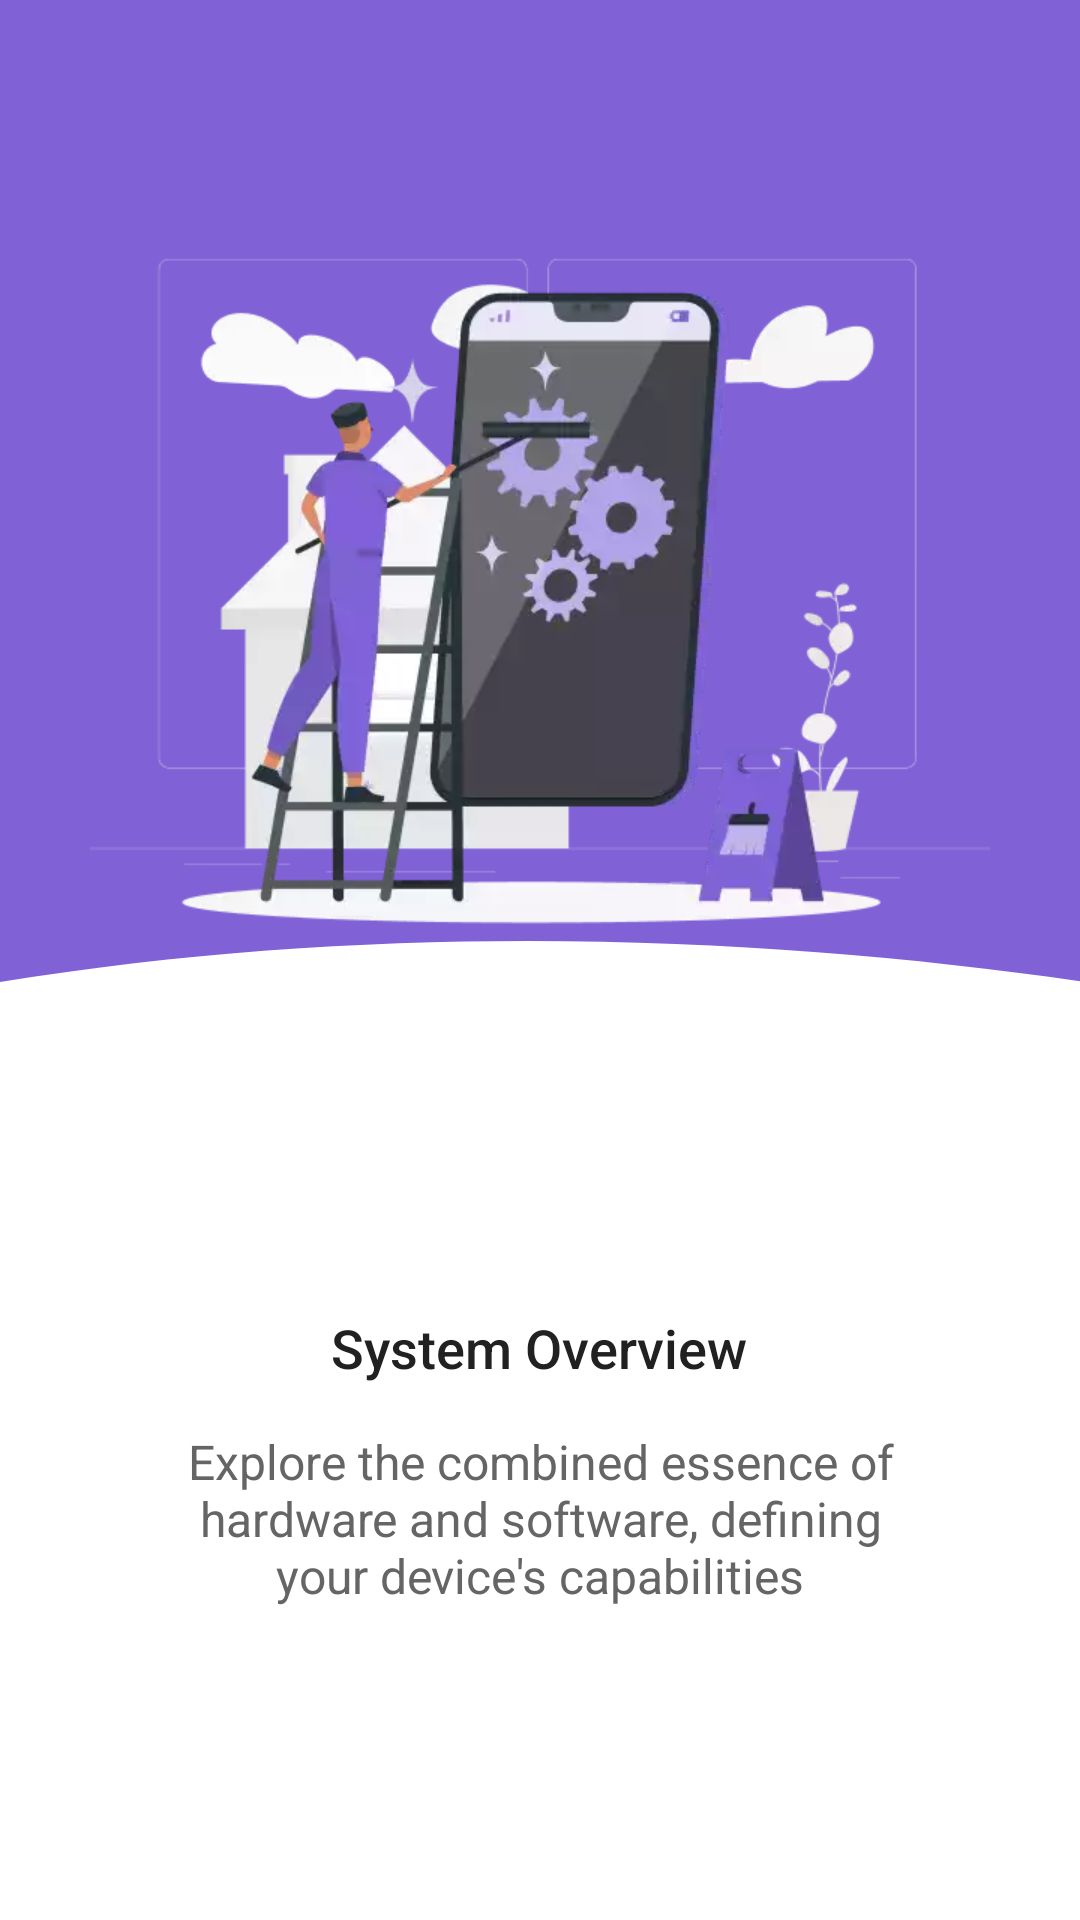

Write the Android layout XML for this screen, with the resource values it uses.
<!-- AndroidManifest.xml: application theme Theme.DeviceInfo -->
<!-- res/layout/intro_screen_3.xml -->
<?xml version="1.0" encoding="utf-8"?>
<LinearLayout xmlns:android="http://schemas.android.com/apk/res/android"
    xmlns:tools="http://schemas.android.com/tools"
    android:layout_width="match_parent"
    android:layout_height="match_parent"
    android:background="@color/backgroundColor"
    android:orientation="vertical"
    tools:ignore="ContentDescription">


    <LinearLayout
        android:layout_width="match_parent"
        android:layout_height="0dp"
        android:layout_weight="3.5"
        android:background="@drawable/intro_background_3"
        android:gravity="center"
        android:orientation="vertical">


        <ImageView
            android:layout_width="300dp"
            android:layout_height="300dp"
            android:layout_gravity="center"
            android:src="@drawable/img_intro_3" />


    </LinearLayout>


    <LinearLayout
        android:layout_width="match_parent"
        android:layout_height="0dp"
        android:layout_weight="2"
        android:orientation="vertical">


        <TextView
            android:layout_width="wrap_content"
            android:layout_height="wrap_content"
            android:layout_gravity="center"
            android:layout_marginTop="30dp"
            android:layout_marginBottom="15dp"
            android:fontFamily="sans-serif-medium"
            android:gravity="center"
            android:text="@string/intro_title_3"
            android:textColor="@color/textColor"
            android:textSize="18sp" />

        <TextView
            android:layout_width="wrap_content"
            android:layout_height="wrap_content"
            android:layout_gravity="center"
            android:layout_marginStart="60dp"
            android:layout_marginEnd="60dp"
            android:gravity="center"
            android:text="@string/intro_sub_title_3"
            android:textColor="@color/textColorSecondary"
            android:textSize="16sp" />


    </LinearLayout>


</LinearLayout>
<!-- resources referenced by this layout -->
<resources>
  <color name="backgroundColor">#FFFFFF</color>
  <color name="textColor">#212121</color>
  <color name="textColorSecondary">#656565</color>
  <!-- drawable img_intro_3: webp bitmap (drawable, 15434 bytes) -->
  <!-- drawable intro_background_3 (drawable) -->
  <vector xmlns:android="http://schemas.android.com/apk/res/android"
      android:width="364dp"
      android:height="447dp"
      android:viewportWidth="364"
      android:viewportHeight="447">
      <path
          android:fillColor="#FF8062D6"
          android:pathData="M-136 395.5c-255.2 92.4-535.33 38.5-643.5 0V-45h1297v440.5C406 357 119.2 303.1-136 395.5Z"/>
  </vector>
  <string name="intro_sub_title_3">Explore the combined essence of hardware and software, defining your device\'s capabilities</string>
  <string name="intro_title_3">System Overview</string>
  <style name="Theme.DeviceInfo" parent="Theme.MaterialComponents.DayNight.NoActionBar">
          <item name="colorPrimary">@color/colorPrimary</item>
          <item name="colorAccent">@color/colorAccent</item>
          <item name="android:textColor">@color/textColor</item>
          <item name="android:textColorHint">@color/textColorSecondary</item>
          <item name="backgroundColor">@color/backgroundColor</item>
          <item name="android:statusBarColor">@color/backgroundColor</item>
          <item name="android:windowLightStatusBar">true</item>
  
      </style>
  <color name="colorPrimary">#8062D6</color>
  <color name="colorAccent">#8062D6</color>
</resources>
